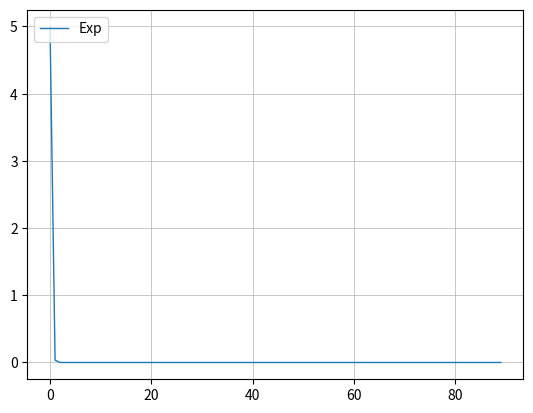

Here is the Python script that generated this plot:

import matplotlib.pyplot as plt
import math

Lambda = 5
Mu = 50.0

def myPlot(x, y, name):
    plt.plot(x, y, linewidth=1.0, label=name)
    plt.legend(loc="upper left")
    plt.grid(linewidth = 0.5)
    

def possion(Lambda, x):
    poisson = (math.pow(Lambda, x) * math.pow(math.e, -Lambda)) / float(math.factorial(x))
    return poisson

def exponential(Mu, x):
    exponential = Lambda * math.pow(math.e, -(Lambda * x))
    return exponential

x = []
y_p = []
y_e = []
for i in range(90):
    x.append(i)
    y_p.append(possion(Lambda, i))
    y_e.append(exponential(Mu, i))

myPlot(x, y_e, "Exp")
plt.show()